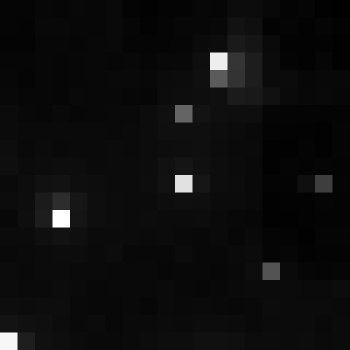

Data behind this chart, as committed beside it:
, xmin, ymin, lat, lon, area, perimeter, max_nanowatts, min_nanowatts, moonlight_illumination, clear_sky_confidence, mean_nanowatts
0, 757, 3067, -4.141, -4.141, 1.0, 0.0, 32.28, 0.9519, 11.82, 0.0, 2.159
